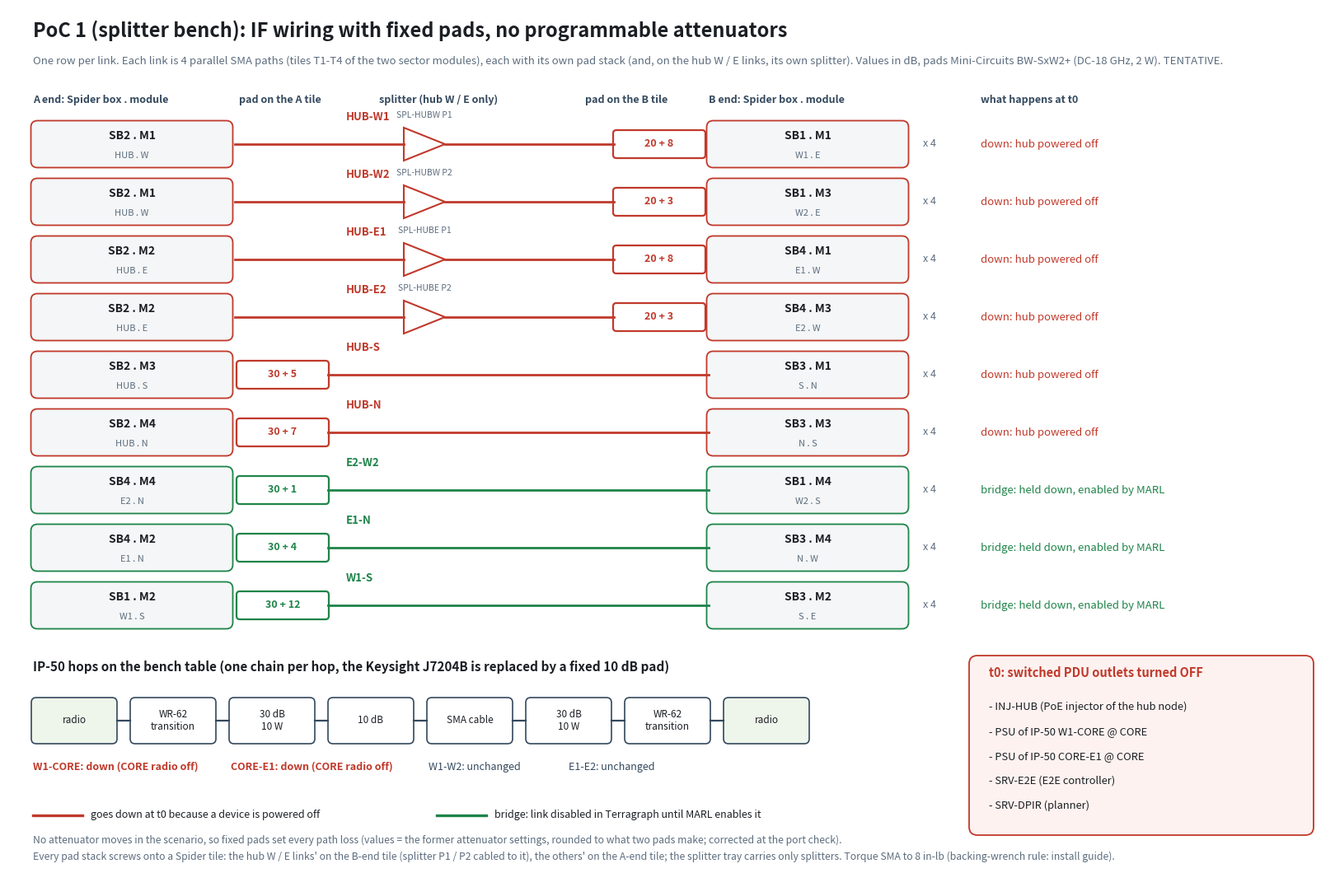

Recreate this plot in Python. (Note: this script raises an exception after producing the figure.)
import matplotlib
matplotlib.use("Agg")
import matplotlib.pyplot as plt
from matplotlib.patches import FancyBboxPatch, Polygon

RED, GREEN, GREY, INK, MUTED = "#c0392b", "#1e8449", "#34495e", "#1b1f24", "#5d6d7e"
fig = plt.figure(figsize=(16, 10.4), dpi=160)
ax = fig.add_axes([0, 0, 1, 1]); ax.set_xlim(0, 160); ax.set_ylim(0, 104); ax.axis("off")
fig.patch.set_facecolor("white")

def box(x, y, w, h, title, sub=None, ec=GREY, fc="#f4f6f7", fs=10):
    ax.add_patch(FancyBboxPatch((x, y), w, h, boxstyle="round,pad=0.25,rounding_size=0.8", ec=ec, fc=fc, lw=1.3))
    ax.text(x + w / 2, y + h / 2 + (1.0 if sub else 0), title, ha="center", va="center", fontsize=fs, weight="bold", color=INK)
    if sub:
        ax.text(x + w / 2, y + h / 2 - 1.4, sub, ha="center", va="center", fontsize=8, color=MUTED)

def pad(x, y, label, col):
    ax.add_patch(FancyBboxPatch((x, y - 1.6), 11, 3.2, boxstyle="round,pad=0.1,rounding_size=0.4", ec=col, fc="white", lw=1.6))
    ax.text(x + 5.5, y, label, ha="center", va="center", fontsize=9, weight="bold", color=col)

def splitter(x, y, name, port, col):
    ax.add_patch(Polygon([[x, y - 2], [x, y + 2], [x + 5, y]], closed=True, ec=col, fc="white", lw=1.5))
    ax.text(x + 2.5, y + 3.0, f"{name} {port}", ha="center", va="bottom", fontsize=7.5, color=MUTED)

ax.text(3, 100.5, "PoC 1 (splitter bench): IF wiring with fixed pads, no programmable attenuators", fontsize=17, weight="bold", color=INK)
ax.text(3, 97.2, "One row per link. Each link is 4 parallel SMA paths (tiles T1-T4 of the two sector modules), each with its own pad "
        "stack (and, on the hub W / E links, its own splitter). Values in dB, pads Mini-Circuits BW-SxW2+ (DC-18 GHz, 2 W). TENTATIVE.",
        fontsize=9.5, color=MUTED)

# column headers
for x, t in ((3, "A end: Spider box . module"), (28, "pad on the A tile"), (45, "splitter (hub W / E only)"),
             (70, "pad on the B tile"), (85, "B end: Spider box . module"), (118, "what happens at t0")):
    ax.text(x, 92.5, t, fontsize=9, weight="bold", color=GREY)

rows = [
    ("HUB-W1", "SB2 . M1", "HUB . W", "SPL-HUBW", "P1", "20 + 8", "SB1 . M1", "W1 . E", RED, "down: hub powered off"),
    ("HUB-W2", "SB2 . M1", "HUB . W", "SPL-HUBW", "P2", "20 + 3", "SB1 . M3", "W2 . E", RED, "down: hub powered off"),
    ("HUB-E1", "SB2 . M2", "HUB . E", "SPL-HUBE", "P1", "20 + 8", "SB4 . M1", "E1 . W", RED, "down: hub powered off"),
    ("HUB-E2", "SB2 . M2", "HUB . E", "SPL-HUBE", "P2", "20 + 3", "SB4 . M3", "E2 . W", RED, "down: hub powered off"),
    ("HUB-S", "SB2 . M3", "HUB . S", None, None, "30 + 5", "SB3 . M1", "S . N", RED, "down: hub powered off"),
    ("HUB-N", "SB2 . M4", "HUB . N", None, None, "30 + 7", "SB3 . M3", "N . S", RED, "down: hub powered off"),
    ("E2-W2", "SB4 . M4", "E2 . N", None, None, "30 + 1", "SB1 . M4", "W2 . S", GREEN, "bridge: held down, enabled by MARL"),
    ("E1-N", "SB4 . M2", "E1 . N", None, None, "30 + 4", "SB3 . M4", "N . W", GREEN, "bridge: held down, enabled by MARL"),
    ("W1-S", "SB1 . M2", "W1 . S", None, None, "30 + 12", "SB3 . M2", "S . E", GREEN, "bridge: held down, enabled by MARL"),
]
y = 87.5
for name, a_box, a_lab, spl, port, padv, b_box, b_lab, col, fate in rows:
    box(3, y - 2.6, 24, 5.2, f"{a_box}", a_lab, ec=col)
    ax.text(41, y + 2.9, name, fontsize=9.5, weight="bold", color=col)
    # each pad stack is drawn on the tile it screws onto: the hub W / E links' on the B tile (after the splitter and the
    # cable), the others' on the A tile (the splitter tray carries only splitters)
    if spl:
        ax.plot([27.5, 48], [y, y], color=col, lw=2)
        splitter(48, y, spl, port, col)
        ax.plot([53, 73.5], [y, y], color=col, lw=2)
        pad(73.5, y, padv, col)
    else:
        pad(27.8, y, padv, col)
        ax.plot([38.8, 85], [y, y], color=col, lw=2)
    box(85, y - 2.6, 24, 5.2, f"{b_box}", b_lab, ec=col)
    ax.text(111, y, "x 4", fontsize=9, color=MUTED, va="center")
    ax.text(118, y, fate, fontsize=9.5, color=col, va="center")
    y -= 7.0

# IP-50 hops
y0 = y - 1.0
ax.text(3, y0, "IP-50 hops on the bench table (one chain per hop, the Keysight J7204B is replaced by a fixed 10 dB pad)", fontsize=11,
        weight="bold", color=INK)
chain = ["radio", "WR-62\ntransition", "30 dB\n10 W", "10 dB", "SMA cable", "30 dB\n10 W", "WR-62\ntransition", "radio"]
xs = [3, 15, 27, 39, 51, 63, 75, 87]
yc = y0 - 6
for i, (x, t) in enumerate(zip(xs, chain)):
    ax.add_patch(FancyBboxPatch((x, yc - 2.6), 10, 5.2, boxstyle="round,pad=0.2,rounding_size=0.6", ec=GREY,
                                fc="#eef5ea" if "radio" in t else "white", lw=1.2))
    ax.text(x + 5, yc, t, ha="center", va="center", fontsize=8.5, color=INK)
    if i:
        ax.plot([xs[i - 1] + 10.2, x - 0.2], [yc, yc], color=GREY, lw=1.6)
hops = [("W1-CORE", RED, "down (CORE radio off)"), ("CORE-E1", RED, "down (CORE radio off)"),
        ("W1-W2", GREY, "unchanged"), ("E1-E2", GREY, "unchanged")]
for i, (h, col, f) in enumerate(hops):
    ax.text([3, 27, 51, 68][i], yc - 6.0, f"{h}: {f}", fontsize=9, color=col, weight="bold" if col != GREY else "normal")

# right panel: the t0 event
px, py = 118, y0 - 0.5
ax.add_patch(FancyBboxPatch((px - 1, py - 19), 41, 21, boxstyle="round,pad=0.4,rounding_size=1", ec=RED, fc="#fdf2f0", lw=1.3))
ax.text(px + 1, py - 0.2, "t0: switched PDU outlets turned OFF", fontsize=10.5, weight="bold", color=RED)
for i, t in enumerate(["INJ-HUB (PoE injector of the hub node)", "PSU of IP-50 W1-CORE @ CORE",
                       "PSU of IP-50 CORE-E1 @ CORE", "SRV-E2E (E2E controller)", "SRV-DPIR (planner)"]):
    ax.text(px + 1, py - 4.2 - i * 3.0, "- " + t, fontsize=9.3, color=INK)

# legend / notes at the bottom left
ny = 6.0
ax.plot([3, 9], [ny, ny], color=RED, lw=2.4); ax.text(10, ny, "goes down at t0 because a device is powered off", va="center", fontsize=9, color=INK)
ax.plot([52, 58], [ny, ny], color=GREEN, lw=2.4); ax.text(59, ny, "bridge: link disabled in Terragraph until MARL enables it", va="center", fontsize=9, color=INK)
ax.text(3, 2.6, "No attenuator moves in the scenario, so fixed pads set every path loss (values = the former attenuator settings, "
        "rounded to what two pads make; corrected at the port check).", fontsize=8.8, color=MUTED)
ax.text(3, 0.6, "Every pad stack screws onto a Spider tile: the hub W / E links' on the B-end tile (splitter P1 / P2 cabled to it), "
        "the others' on the A-end tile; the splitter tray carries only splitters. Torque SMA to 8 in-lb (backing-wrench rule: install guide).",
        fontsize=8.8, color=MUTED)
fig.savefig("/home/user/MARL_code/testbed_design/out/email/poc1_schematic_fixed_pads.png", dpi=160)
print("ok")
